Labelled photos from "seam-pucker-dataset", an image-classification folder in khoindd2000/seam-pucker-dataset. The possible labels are: seam pucker level 1, seam pucker level 2, seam pucker level 3, seam pucker level 4, seam pucker level 5.

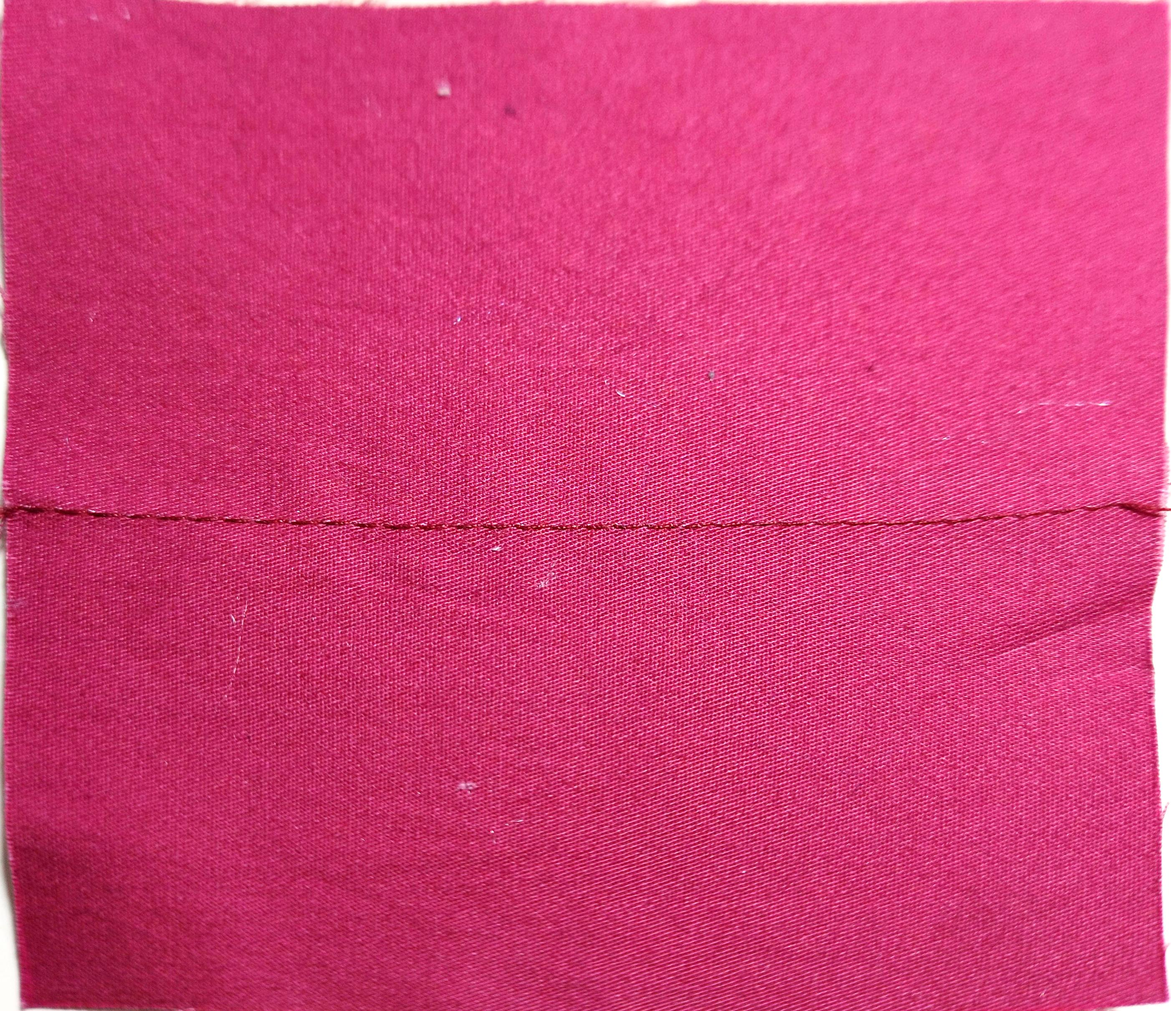
Label: seam pucker level 5

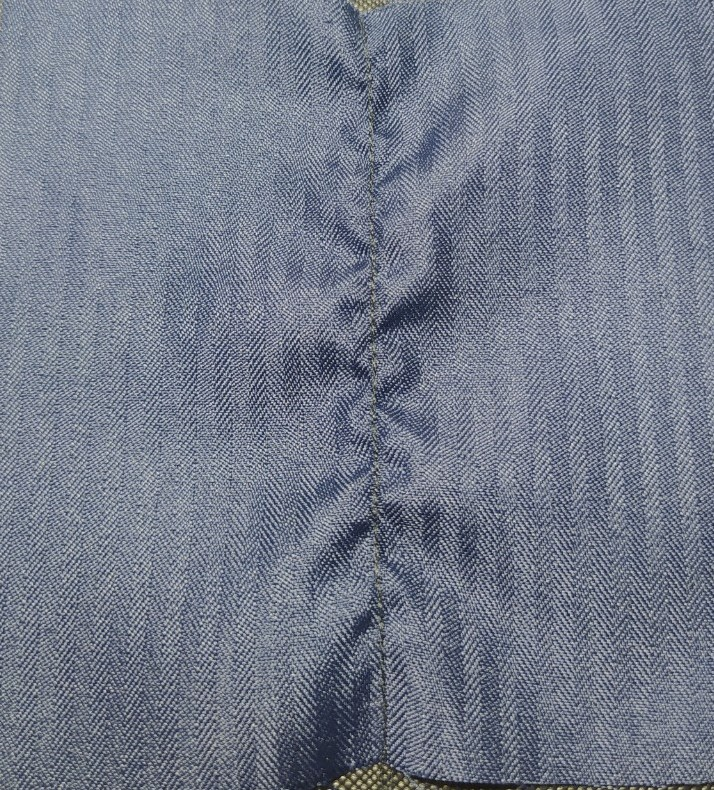
Label: seam pucker level 1

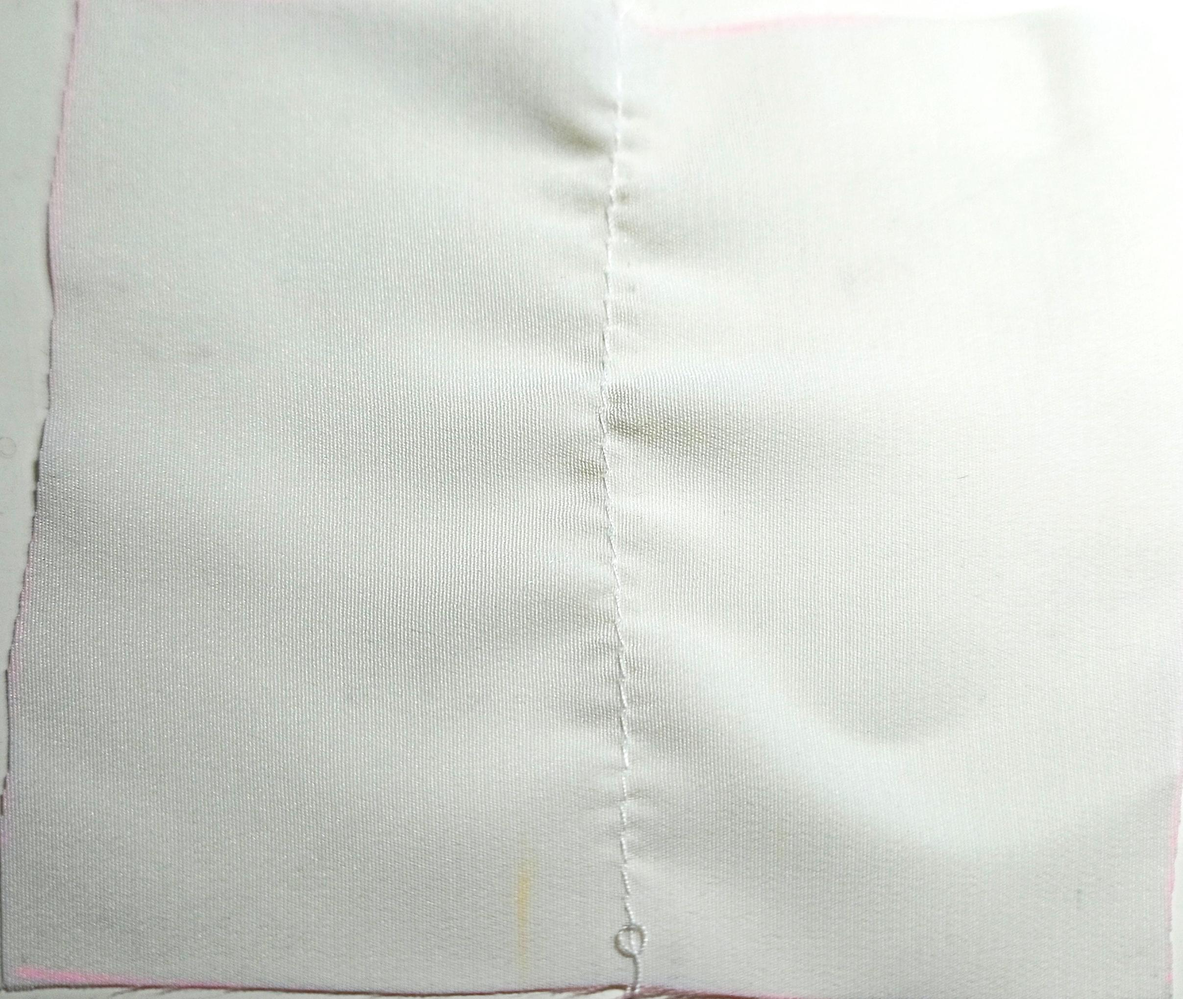
Label: seam pucker level 3

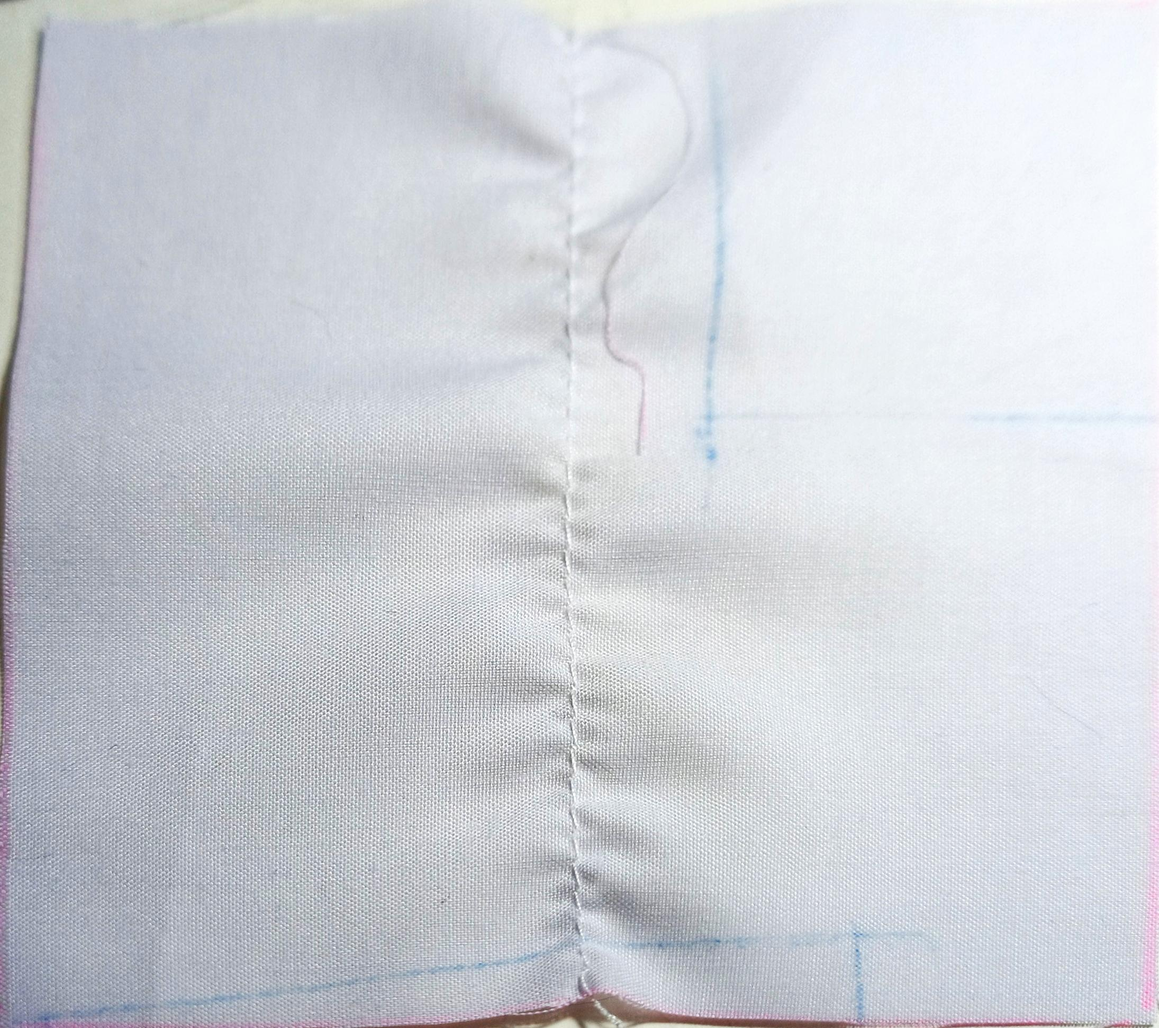
Label: seam pucker level 2

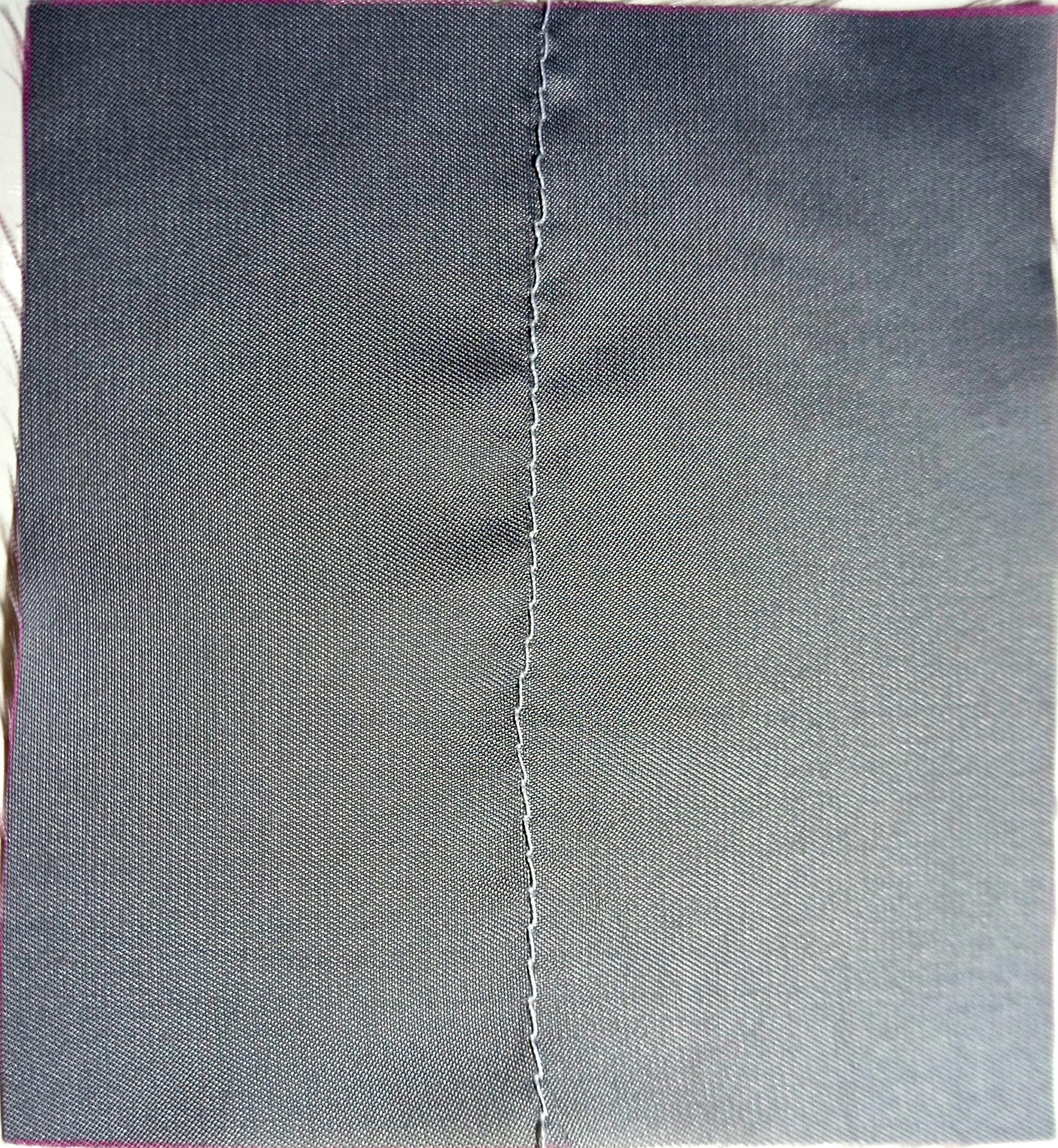
Label: seam pucker level 4

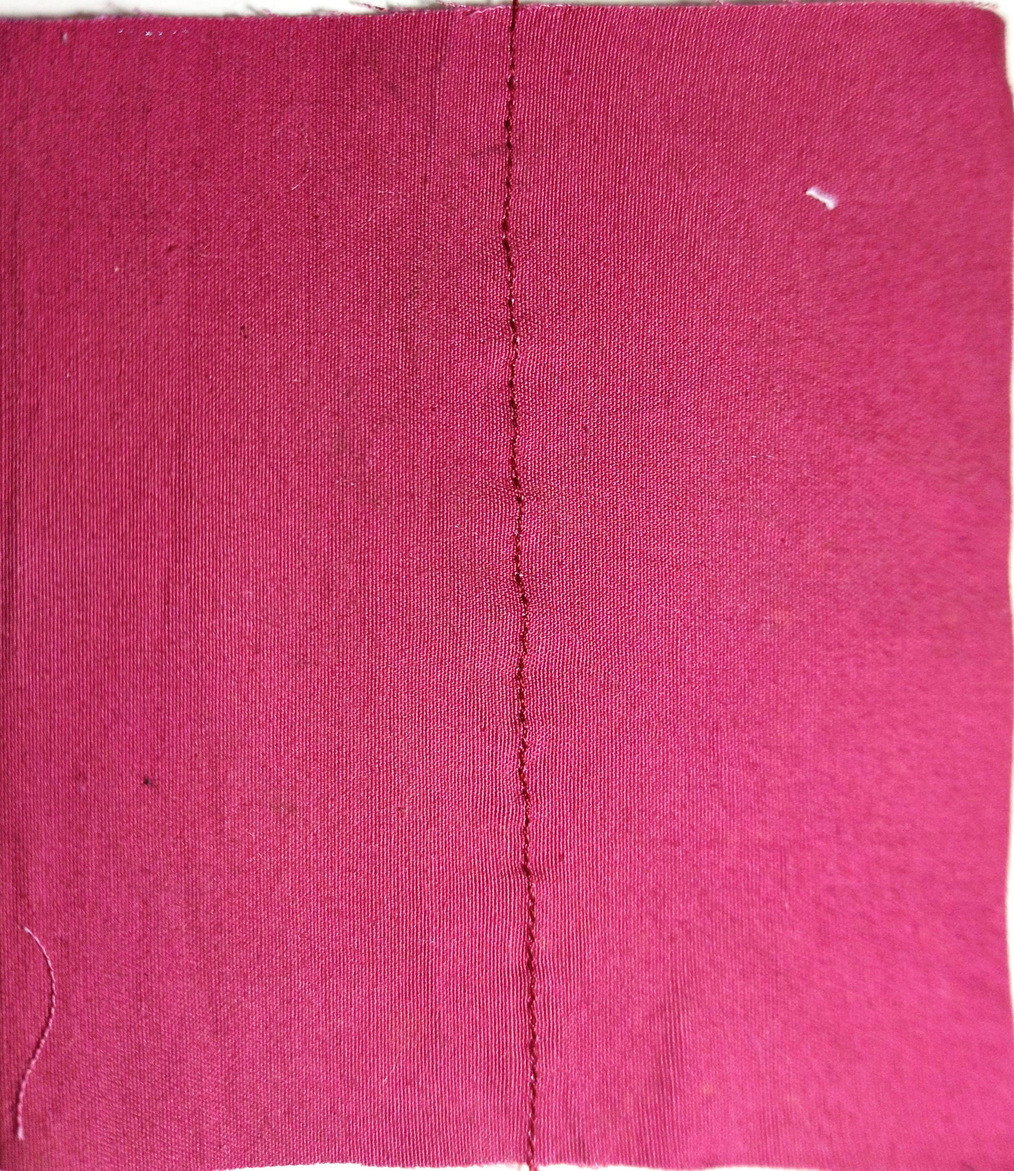
Label: seam pucker level 4
